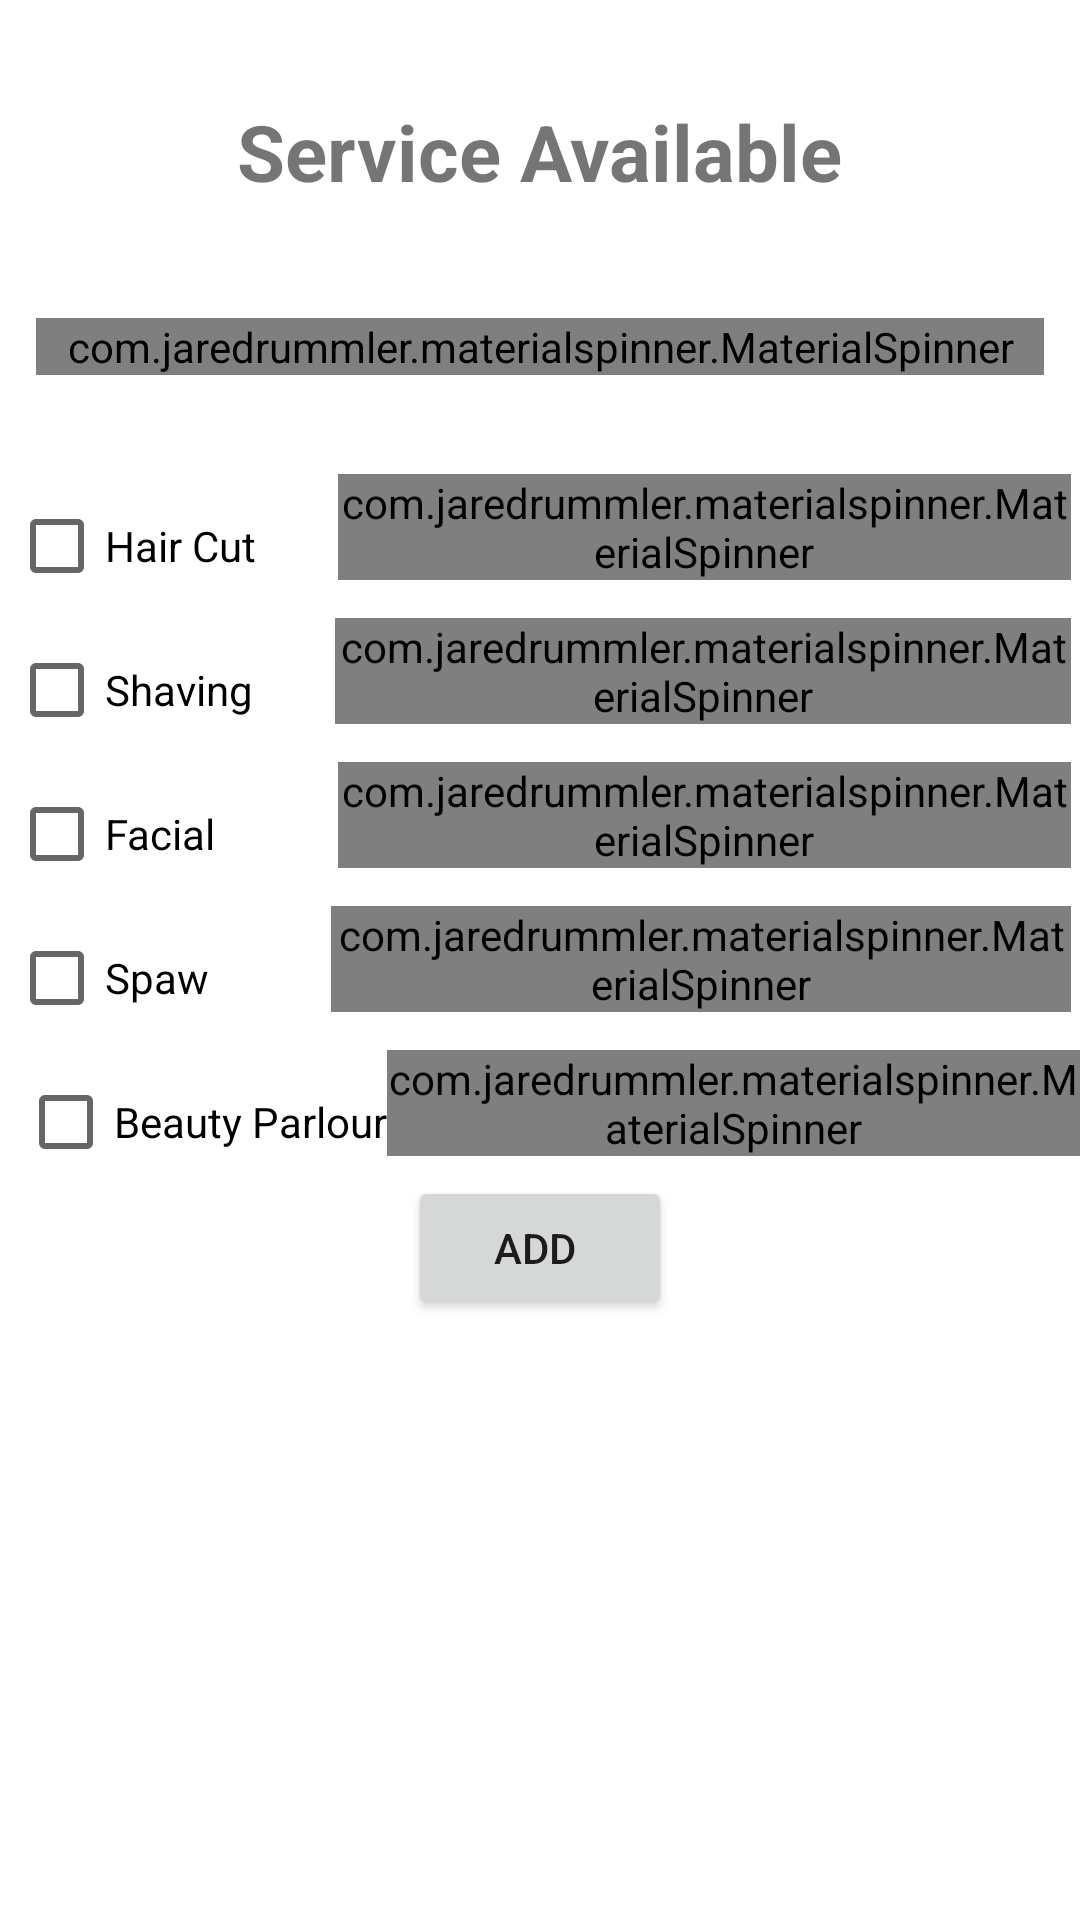

Produce the Android XML layout that renders to this screen, including the resource entries it uses.
<!-- AndroidManifest.xml: application theme Theme.BarberBooking -->
<!-- res/layout/activity_facilities_select.xml -->
<?xml version="1.0" encoding="utf-8"?>
<RelativeLayout xmlns:android="http://schemas.android.com/apk/res/android"
    xmlns:app="http://schemas.android.com/apk/res-auto"
    xmlns:tools="http://schemas.android.com/tools"
    android:layout_width="match_parent"
    android:layout_height="match_parent"
    tools:context=".vendor.FacilitiesSelectActivity">
    <ImageView
        android:id="@+id/backBtn3"
        android:layout_width="wrap_content"
        android:layout_height="wrap_content"
        android:layout_margin="12dp"
        android:src="@drawable/ic_arrow_back_black_24dp" />

    <TextView
        android:id="@+id/facTxt"
        android:layout_width="wrap_content"
        android:layout_height="wrap_content"
        android:layout_centerHorizontal="true"
        android:layout_marginTop="33dp"
        android:text="Service Available"
        android:textSize="26dp"
        android:textStyle="bold" />
    <com.jaredrummler.materialspinner.MaterialSpinner
        android:id="@+id/genderSpinFacility"
        android:layout_width="match_parent"
        android:layout_height="wrap_content"
        android:layout_centerHorizontal="true"
        android:layout_below="@+id/facTxt"
        android:layout_marginLeft="24dp"
        android:layout_marginTop="38dp" />

    <LinearLayout
        android:id="@+id/mensFaclLyt"
        android:layout_width="match_parent"
        android:layout_height="wrap_content"
        android:layout_centerHorizontal="true"
        android:layout_marginLeft="6dp"
        android:layout_marginTop="33dp"
        android:layout_below="@+id/genderSpinFacility"
        android:orientation="vertical">


        <LinearLayout
            android:layout_width="match_parent"
            android:layout_height="wrap_content"
            android:orientation="horizontal">

            <CheckBox
                android:id="@+id/hcutBox"
                android:layout_width="wrap_content"
                android:layout_height="wrap_content"
                android:text="Hair Cut " />

            <com.jaredrummler.materialspinner.MaterialSpinner
                android:id="@+id/cuttingpriceSpin"
                android:layout_width="wrap_content"
                android:layout_height="wrap_content"
                android:layout_marginLeft="24dp" />
        </LinearLayout>

        <LinearLayout
            android:layout_width="wrap_content"
            android:layout_height="wrap_content"
            android:orientation="horizontal">

            <CheckBox
                android:id="@+id/shaveBox"
                android:layout_width="match_parent"
                android:layout_height="wrap_content"
                android:text="Shaving " />

            <com.jaredrummler.materialspinner.MaterialSpinner
                android:id="@+id/shavingPriceSpin"
                android:layout_width="wrap_content"
                android:layout_height="wrap_content"
                android:layout_marginLeft="24dp" />
        </LinearLayout>

        <LinearLayout
            android:layout_width="match_parent"
            android:layout_height="wrap_content"
            android:orientation="horizontal">

            <CheckBox
                android:id="@+id/facialBox"
                android:layout_width="wrap_content"
                android:layout_height="wrap_content"
                android:text="Facial     " />

            <com.jaredrummler.materialspinner.MaterialSpinner
                android:id="@+id/facialPriceSpin"
                android:layout_width="wrap_content"
                android:layout_height="wrap_content"
                android:layout_marginLeft="24dp" />
        </LinearLayout>

        <LinearLayout
            android:layout_width="match_parent"
            android:layout_height="wrap_content"
            android:orientation="horizontal">

            <CheckBox
                android:id="@+id/spawBox"
                android:layout_width="wrap_content"
                android:layout_height="wrap_content"
                android:text="Spaw     " />

            <com.jaredrummler.materialspinner.MaterialSpinner
                android:id="@+id/spawPriceSpin"
                android:layout_width="wrap_content"
                android:layout_height="wrap_content"
                android:layout_marginLeft="24dp" />
        </LinearLayout>
    </LinearLayout>

    <RelativeLayout
        android:id="@+id/wommensFaclLyt"
        android:layout_width="wrap_content"
        android:layout_height="wrap_content"
        android:layout_below="@+id/mensFaclLyt"


        android:layout_marginLeft="6dp"
        android:orientation="vertical">


        <CheckBox
            android:id="@+id/beautyParlourBox"
            android:layout_width="wrap_content"
            android:layout_height="wrap_content"
            android:text="Beauty Parlour" />
        <com.jaredrummler.materialspinner.MaterialSpinner
            android:id="@+id/beautyParlourPriceSpin"
            android:layout_width="wrap_content"
            android:layout_height="wrap_content"
            android:layout_toRightOf="@+id/beautyParlourBox"
          />


    </RelativeLayout>

    <Button
        android:id="@+id/addDataBtn"
        android:layout_width="wrap_content"
        android:layout_height="wrap_content"
        android:layout_alignParentBottom="true"
        android:layout_centerHorizontal="true"
        android:layout_marginBottom="200dp"
        android:text="Add " />

</RelativeLayout>
<!-- resources referenced by this layout -->
<resources>
  <style name="Theme.BarberBooking" parent="Theme.MaterialComponents.DayNight.NoActionBar">
          
          <item name="colorPrimary">@color/purple_500</item>
          <item name="colorPrimaryVariant">@color/purple_700</item>
          <item name="colorOnPrimary">@color/white</item>
          
          <item name="colorSecondary">@color/teal_200</item>
          <item name="colorSecondaryVariant">@color/teal_700</item>
          <item name="colorOnSecondary">@color/black</item>
          
          <item name="android:statusBarColor" tools:targetApi="l">?attr/colorPrimaryVariant</item>
          
      </style>
  <color name="purple_500">#FF6200EE</color>
  <color name="purple_700">#FF3700B3</color>
  <color name="white">#FFFFFF</color>
  <color name="teal_200">#FF03DAC5</color>
  <color name="teal_700">#FF018786</color>
  <color name="black">#FF000000</color>
</resources>
